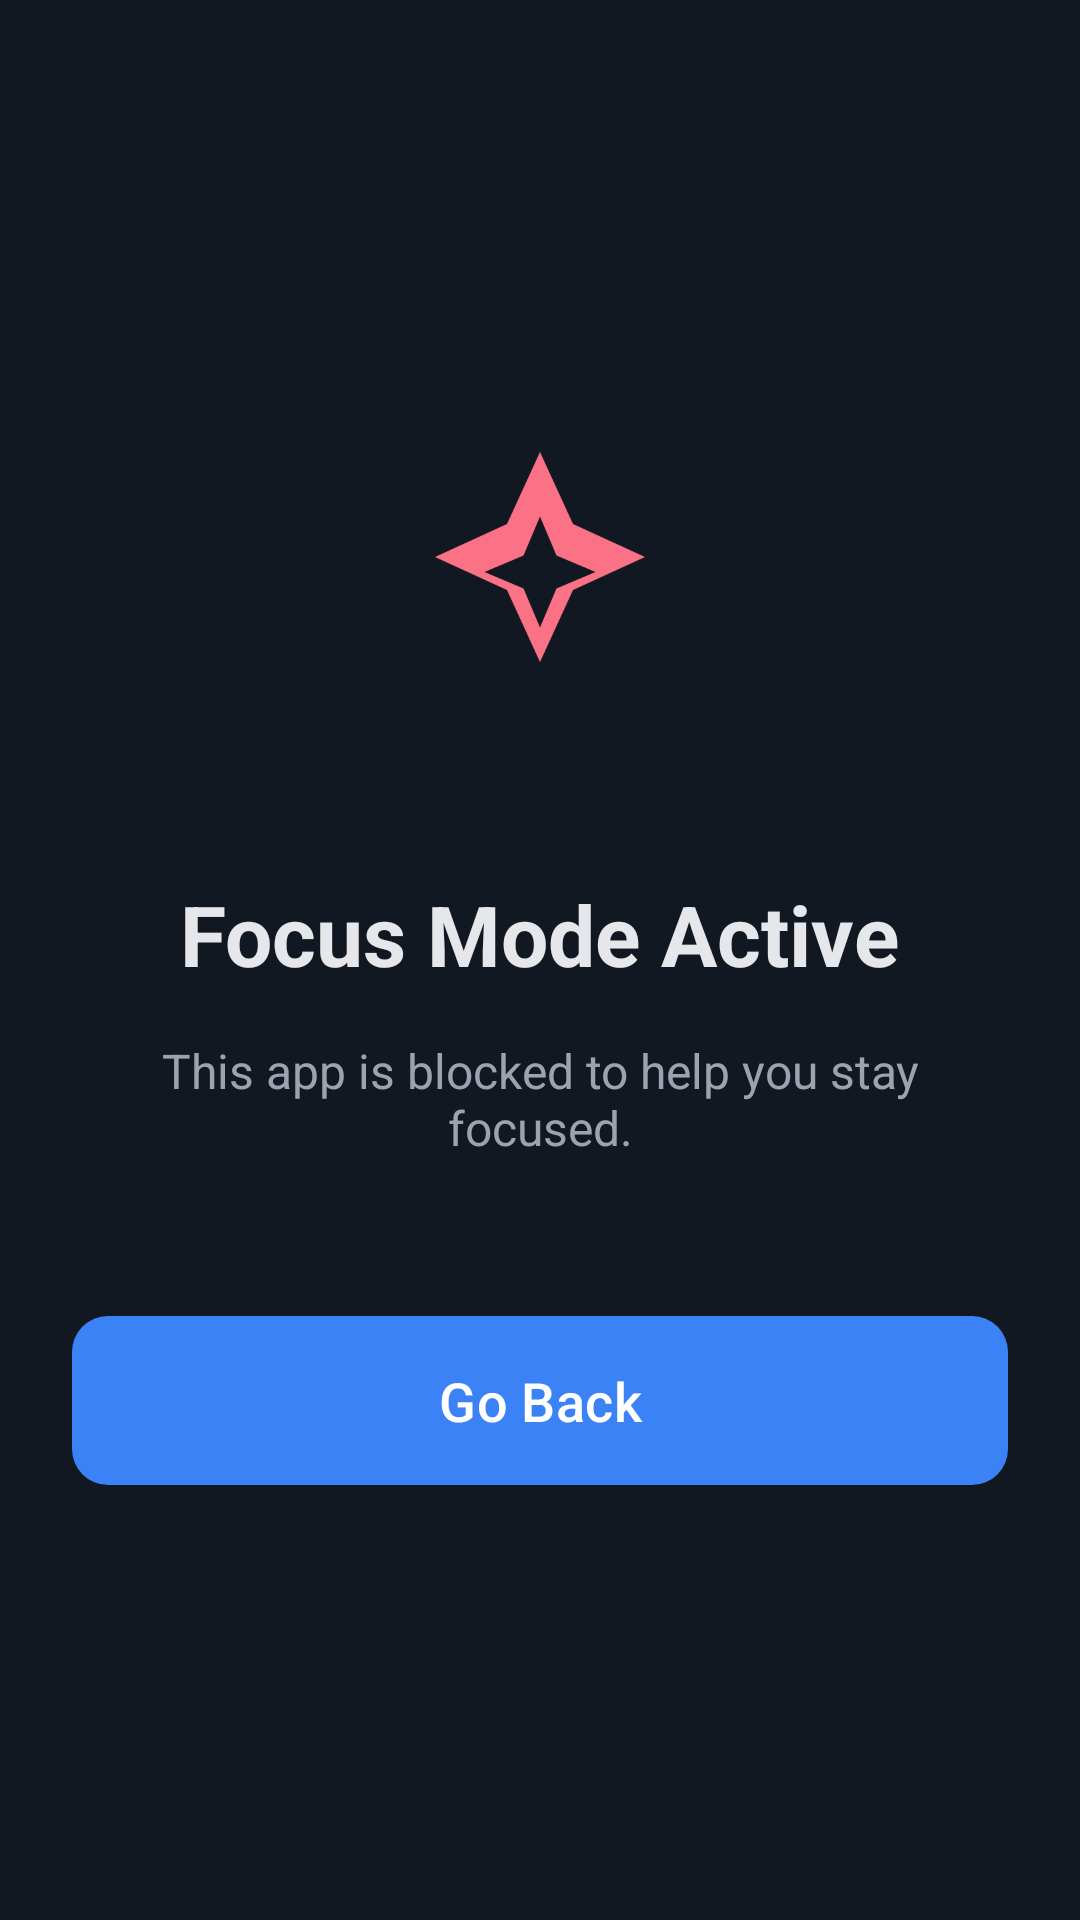

Write the Android layout XML for this screen, with the resource values it uses.
<!-- AndroidManifest.xml: activity theme Theme.MindTraceAI -->
<!-- res/layout/activity_focus_block.xml -->
<?xml version="1.0" encoding="utf-8"?>
<LinearLayout xmlns:android="http://schemas.android.com/apk/res/android"
    xmlns:app="http://schemas.android.com/apk/res-auto"
    android:layout_width="match_parent"
    android:layout_height="match_parent"
    android:background="@color/surface"
    android:orientation="vertical"
    android:padding="24dp"
    android:gravity="center">

    <ImageView
        android:layout_width="120dp"
        android:layout_height="120dp"
        android:src="@drawable/ic_mission_focus"
        app:tint="@color/warning_red" />

    <TextView
        android:layout_width="wrap_content"
        android:layout_height="wrap_content"
        android:layout_marginTop="32dp"
        android:text="Focus Mode Active"
        android:textColor="@color/text_main"
        android:textSize="28sp"
        android:textStyle="bold"
        android:textAlignment="center" />

    <TextView
        android:id="@+id/tv_blocked_app"
        android:layout_width="wrap_content"
        android:layout_height="wrap_content"
        android:layout_marginTop="16dp"
        android:text="This app is blocked to help you stay focused."
        android:textColor="@color/text_secondary"
        android:textSize="16sp"
        android:textAlignment="center" />

    <Space
        android:layout_width="match_parent"
        android:layout_height="48dp" />

    <com.google.android.material.button.MaterialButton
        android:id="@+id/btn_back_to_work"
        android:layout_width="match_parent"
        android:layout_height="wrap_content"
        android:padding="16dp"
        android:text="Go Back"
        android:textSize="18sp"
        app:cornerRadius="12dp"
        app:backgroundTint="@color/primary" />

</LinearLayout>
<!-- resources referenced by this layout -->
<resources>
  <color name="primary">#3B82F6</color>
  <color name="surface">#121821</color>
  <color name="text_main">#E5E7EB</color>
  <color name="text_secondary">#9CA3AF</color>
  <color name="warning_red">#FB7185</color>
  <!-- drawable ic_mission_focus (drawable) -->
  <?xml version="1.0" encoding="utf-8"?>
  <vector xmlns:android="http://schemas.android.com/apk/res/android"
      android:width="24dp"
      android:height="24dp"
      android:viewportWidth="24"
      android:viewportHeight="24">
      <path
          android:fillColor="#FFFFFFFF"
          android:pathData="M12,2L14.2,6.8L19,9L14.2,11.2L12,16L9.8,11.2L5,9L9.8,6.8L12,2ZM12,6.3L10.9,8.9L8.3,10L10.9,11.1L12,13.7L13.1,11.1L15.7,10L13.1,8.9L12,6.3Z" />
  </vector>
  <color name="white">#FFFFFF</color>
  <color name="secondary">#38BDF8</color>
  <color name="surface_variant">#18212D</color>
  <color name="background">#0B0F14</color>
  <style name="MindTraceCard" parent="Widget.Material3.CardView.Filled">
          <item name="cardBackgroundColor">@color/surface</item>
          <item name="cardCornerRadius">20dp</item>
          <item name="cardElevation">8dp</item>
          <item name="strokeColor">@color/outline</item>
          <item name="strokeWidth">1dp</item>
      </style>
  <style name="MindTracePrimaryButton" parent="Widget.Material3.Button">
          <item name="android:minHeight">52dp</item>
          <item name="android:textAllCaps">false</item>
          <item name="android:textColor">@color/white</item>
          <item name="backgroundTint">@color/primary</item>
          <item name="cornerRadius">16dp</item>
          <item name="iconTint">@color/white</item>
      </style>
  <style name="MindTraceBottomNavigation" parent="Widget.Material3.BottomNavigationView">
          <item name="android:background">@drawable/bg_bottom_nav_premium</item>
          <item name="elevation">0dp</item>
          <item name="itemActiveIndicatorStyle">@style/MindTraceBottomNavActiveIndicator</item>
          <item name="itemIconSize">22dp</item>
          <item name="itemTextAppearanceActive">@style/MindTraceBottomNavTextActive</item>
          <item name="itemTextAppearanceInactive">@style/MindTraceBottomNavTextInactive</item>
          <item name="itemPaddingTop">10dp</item>
          <item name="itemPaddingBottom">10dp</item>
          <item name="android:minHeight">68dp</item>
      </style>
  <style name="MindTraceToolbar" parent="Widget.Material3.Toolbar">
          <item name="android:background">@android:color/transparent</item>
          <item name="subtitleTextColor">@color/text_secondary</item>
          <item name="titleTextColor">@color/text_main</item>
      </style>
  <color name="outline">#1F2937</color>
  <style name="MindTraceBottomNavActiveIndicator" parent="Widget.Material3.BottomNavigationView.ActiveIndicator">
          <item name="android:width">56dp</item>
          <item name="android:height">32dp</item>
          <item name="shapeAppearance">@style/MindTraceBottomNavIndicatorShape</item>
          <item name="android:color">#1A3B82F6</item>
      </style>
  <style name="MindTraceBottomNavTextActive" parent="TextAppearance.Material3.LabelMedium">
          <item name="android:textSize">11sp</item>
          <item name="android:textStyle">bold</item>
          <item name="android:letterSpacing">0.02</item>
      </style>
  <style name="MindTraceBottomNavTextInactive" parent="TextAppearance.Material3.LabelMedium">
          <item name="android:textSize">11sp</item>
          <item name="android:textStyle">normal</item>
          <item name="android:letterSpacing">0.01</item>
      </style>
  <style name="MindTraceBottomNavIndicatorShape" parent="ShapeAppearance.Material3.Corner.Full">
          <item name="cornerFamily">rounded</item>
          <item name="cornerSize">16dp</item>
      </style>
</resources>
